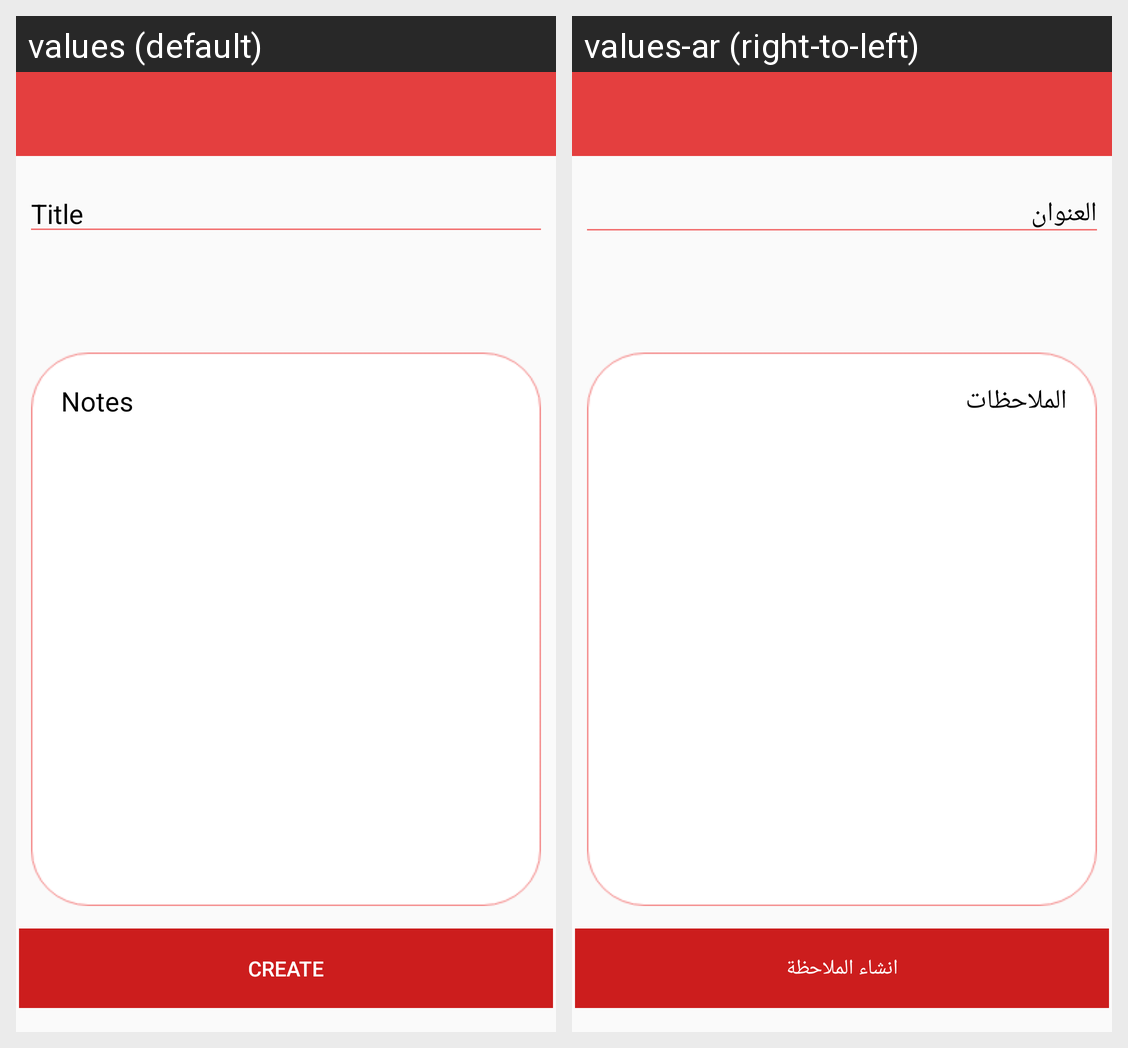

Strings drawn on this Android screen and how each of the app's shown locales translates them:
Android screen res/layout/activity_new_note.xml rendered under 2 locales, left to right: values (default), values-ar (right-to-left). Device: Nexus 5 (rendered at 1080×1920; each locale shown at half size, 540×960, under a caption strip naming it); theme AppTheme.
Strings drawn on this screen, with the default value and each locale's value (text and hints the layout hard-codes, and strings that could not be matched under every locale, appear in the picture but are not listed):

title
  values: Title
  values-ar: العنوان

notes
  values: Notes
  values-ar: الملاحظات

create
  values: Create
  values-ar: انشاء الملاحظة
